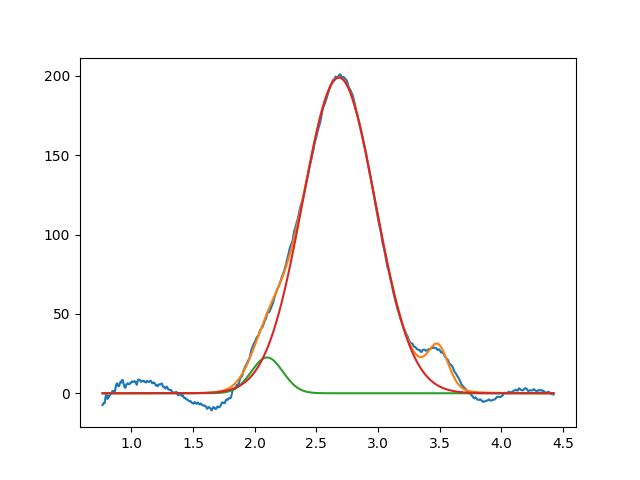

The table this chart was drawn from, first rows:
2.099999999999999645e+00, 2.253776921463384397e+01, 2.999999997661307316e-01, 9.999999999999998890e-01
2.682942226839535316e+00, 1.990129941217740850e+02, 6.931330342738185601e-01, 9.999999999999993339e-01
3.487589058216314708e+00, 2.637316383677707421e+01, 1.999999999999999833e-01, 7.829263402960539020e-01
